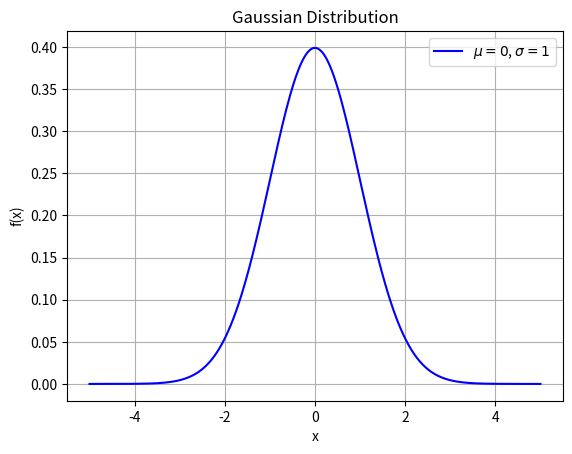

Reproduce this figure in Python.
import matplotlib.pyplot as plt
import numpy as np

def gaussian_distribution(x, mu, sigma):
    return (1 / (np.sqrt(2 * np.pi) * sigma)) * np.exp(-((x - mu) ** 2) / (2 * sigma**2))

mu = 0  
sigma = 1  

x_values = np.linspace(-5, 5, 500)
y_values = gaussian_distribution(x_values, mu, sigma)

plt.plot(x_values, y_values, label=f'$\mu={mu}$, $\sigma={sigma}$', color='blue')
plt.title("Gaussian Distribution")
plt.xlabel("x")
plt.ylabel("f(x)")
plt.grid()
plt.legend()
plt.show()
